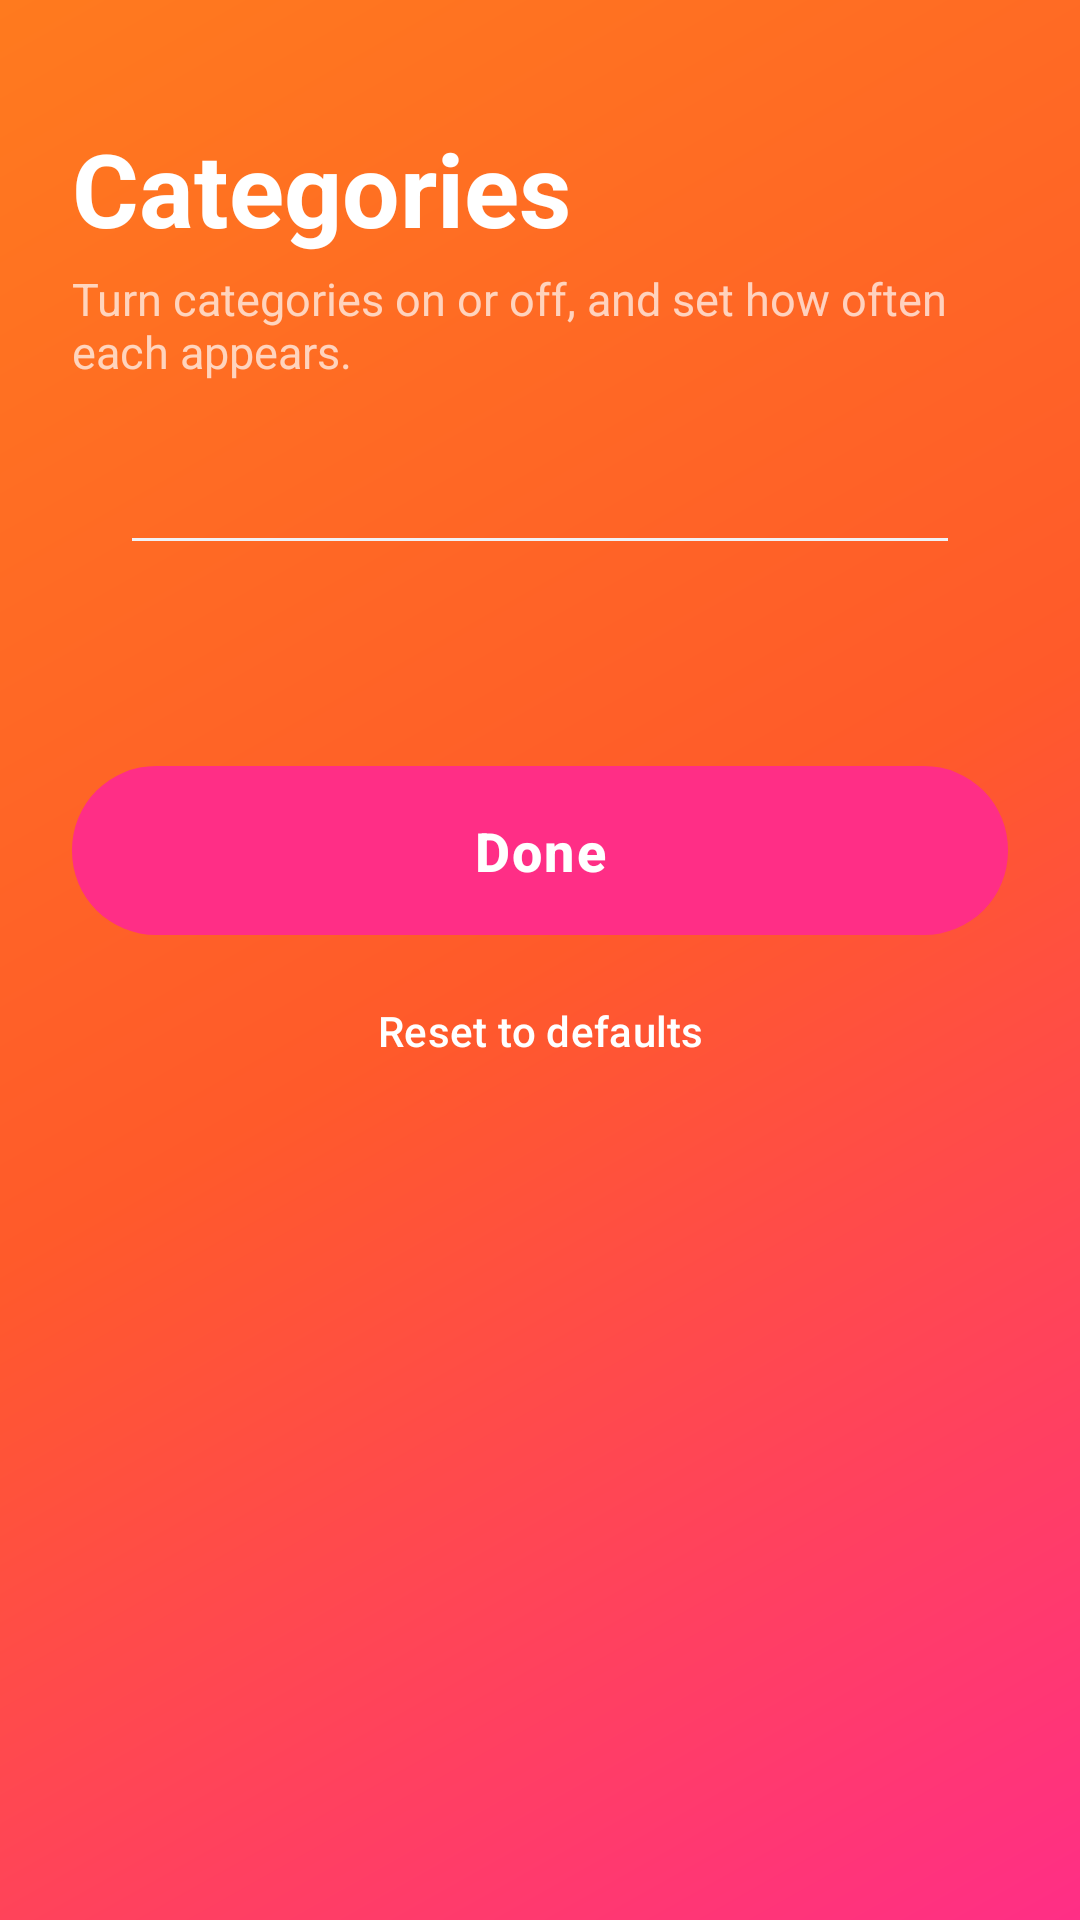

The Android layout XML behind this screen, and the referenced resources:
<!-- AndroidManifest.xml: application theme Theme.Pintley -->
<!-- res/layout/activity_category_settings.xml -->
<?xml version="1.0" encoding="utf-8"?>
<ScrollView xmlns:android="http://schemas.android.com/apk/res/android"
    android:layout_width="match_parent"
    android:layout_height="match_parent"
    android:background="@drawable/bg_gradient"
    android:fillViewport="true">

    <LinearLayout
        android:layout_width="match_parent"
        android:layout_height="wrap_content"
        android:orientation="vertical"
        android:paddingHorizontal="24dp"
        android:paddingTop="40dp"
        android:paddingBottom="32dp">

        <TextView
            android:layout_width="wrap_content"
            android:layout_height="wrap_content"
            android:text="@string/categories_title"
            android:textColor="@color/white"
            android:textSize="34sp"
            android:textStyle="bold" />

        <TextView
            android:layout_width="match_parent"
            android:layout_height="wrap_content"
            android:layout_marginTop="4dp"
            android:text="@string/categories_subtitle"
            android:textColor="@color/white_70"
            android:textSize="15sp" />

        <LinearLayout
            android:layout_width="match_parent"
            android:layout_height="wrap_content"
            android:layout_marginTop="24dp"
            android:orientation="vertical"
            android:background="@drawable/bg_card"
            android:elevation="10dp"
            android:padding="20dp">

            <LinearLayout
                android:id="@+id/categories_container"
                android:layout_width="match_parent"
                android:layout_height="wrap_content"
                android:orientation="vertical" />

            <View
                android:layout_width="match_parent"
                android:layout_height="1dp"
                android:layout_marginTop="8dp"
                android:background="@color/field_grey" />

            <TextView
                android:id="@+id/total_text"
                android:layout_width="match_parent"
                android:layout_height="wrap_content"
                android:layout_marginTop="12dp"
                android:textColor="@color/ink_muted"
                android:textSize="14sp"
                android:gravity="end" />

        </LinearLayout>

        <com.google.android.material.button.MaterialButton
            android:id="@+id/save_button"
            style="@style/Widget.Pintley.Button.Start"
            android:layout_width="match_parent"
            android:layout_height="wrap_content"
            android:layout_marginTop="20dp"
            android:text="@string/done" />

        <com.google.android.material.button.MaterialButton
            android:id="@+id/reset_button"
            style="@style/Widget.Material3.Button.TextButton"
            android:layout_width="wrap_content"
            android:layout_height="wrap_content"
            android:layout_gravity="center_horizontal"
            android:layout_marginTop="4dp"
            android:text="@string/reset_defaults"
            android:textColor="@color/white" />

    </LinearLayout>

</ScrollView>
<!-- resources referenced by this layout -->
<resources>
  <color name="field_grey">#F1F1F5</color>
  <color name="ink_muted">#8A8A94</color>
  <color name="white">#FFFFFFFF</color>
  <color name="white_70">#B3FFFFFF</color>
  <!-- drawable bg_gradient (drawable) -->
  <?xml version="1.0" encoding="utf-8"?>
  <shape xmlns:android="http://schemas.android.com/apk/res/android"
      android:shape="rectangle">
      <gradient
          android:type="linear"
          android:angle="315"
          android:startColor="@color/brand_orange"
          android:centerColor="@color/brand_orange_deep"
          android:endColor="@color/brand_magenta" />
  </shape>
  <string name="categories_subtitle">Turn categories on or off, and set how often each appears.</string>
  <string name="categories_title">Categories</string>
  <string name="done">Done</string>
  <string name="reset_defaults">Reset to defaults</string>
  <style name="Widget.Pintley.Button.Start" parent="Widget.Material3.Button">
          <item name="backgroundTint">@color/brand_magenta</item>
          <item name="android:textColor">@color/white</item>
          <item name="android:textSize">18sp</item>
          <item name="android:textStyle">bold</item>
          <item name="android:letterSpacing">0.04</item>
          <item name="cornerRadius">28dp</item>
          <item name="android:paddingTop">16dp</item>
          <item name="android:paddingBottom">16dp</item>
          <item name="rippleColor">@color/white_24</item>
      </style>
  <style name="Theme.Pintley" parent="Theme.Material3.Light.NoActionBar">
          <item name="colorPrimary">@color/brand_magenta</item>
          <item name="colorOnPrimary">@color/white</item>
          <item name="colorSecondary">@color/brand_orange</item>
          <item name="colorOnSecondary">@color/white</item>
          <item name="android:statusBarColor">@color/brand_orange</item>
          <item name="android:navigationBarColor">@color/brand_magenta</item>
          <item name="android:windowLightStatusBar">false</item>
          <item name="android:windowBackground">@color/brand_orange</item>
      </style>
  <color name="brand_orange">#FF7A1E</color>
  <color name="brand_orange_deep">#FF5A2A</color>
  <color name="brand_magenta">#FF2E86</color>
  <color name="white_24">#3DFFFFFF</color>
</resources>
